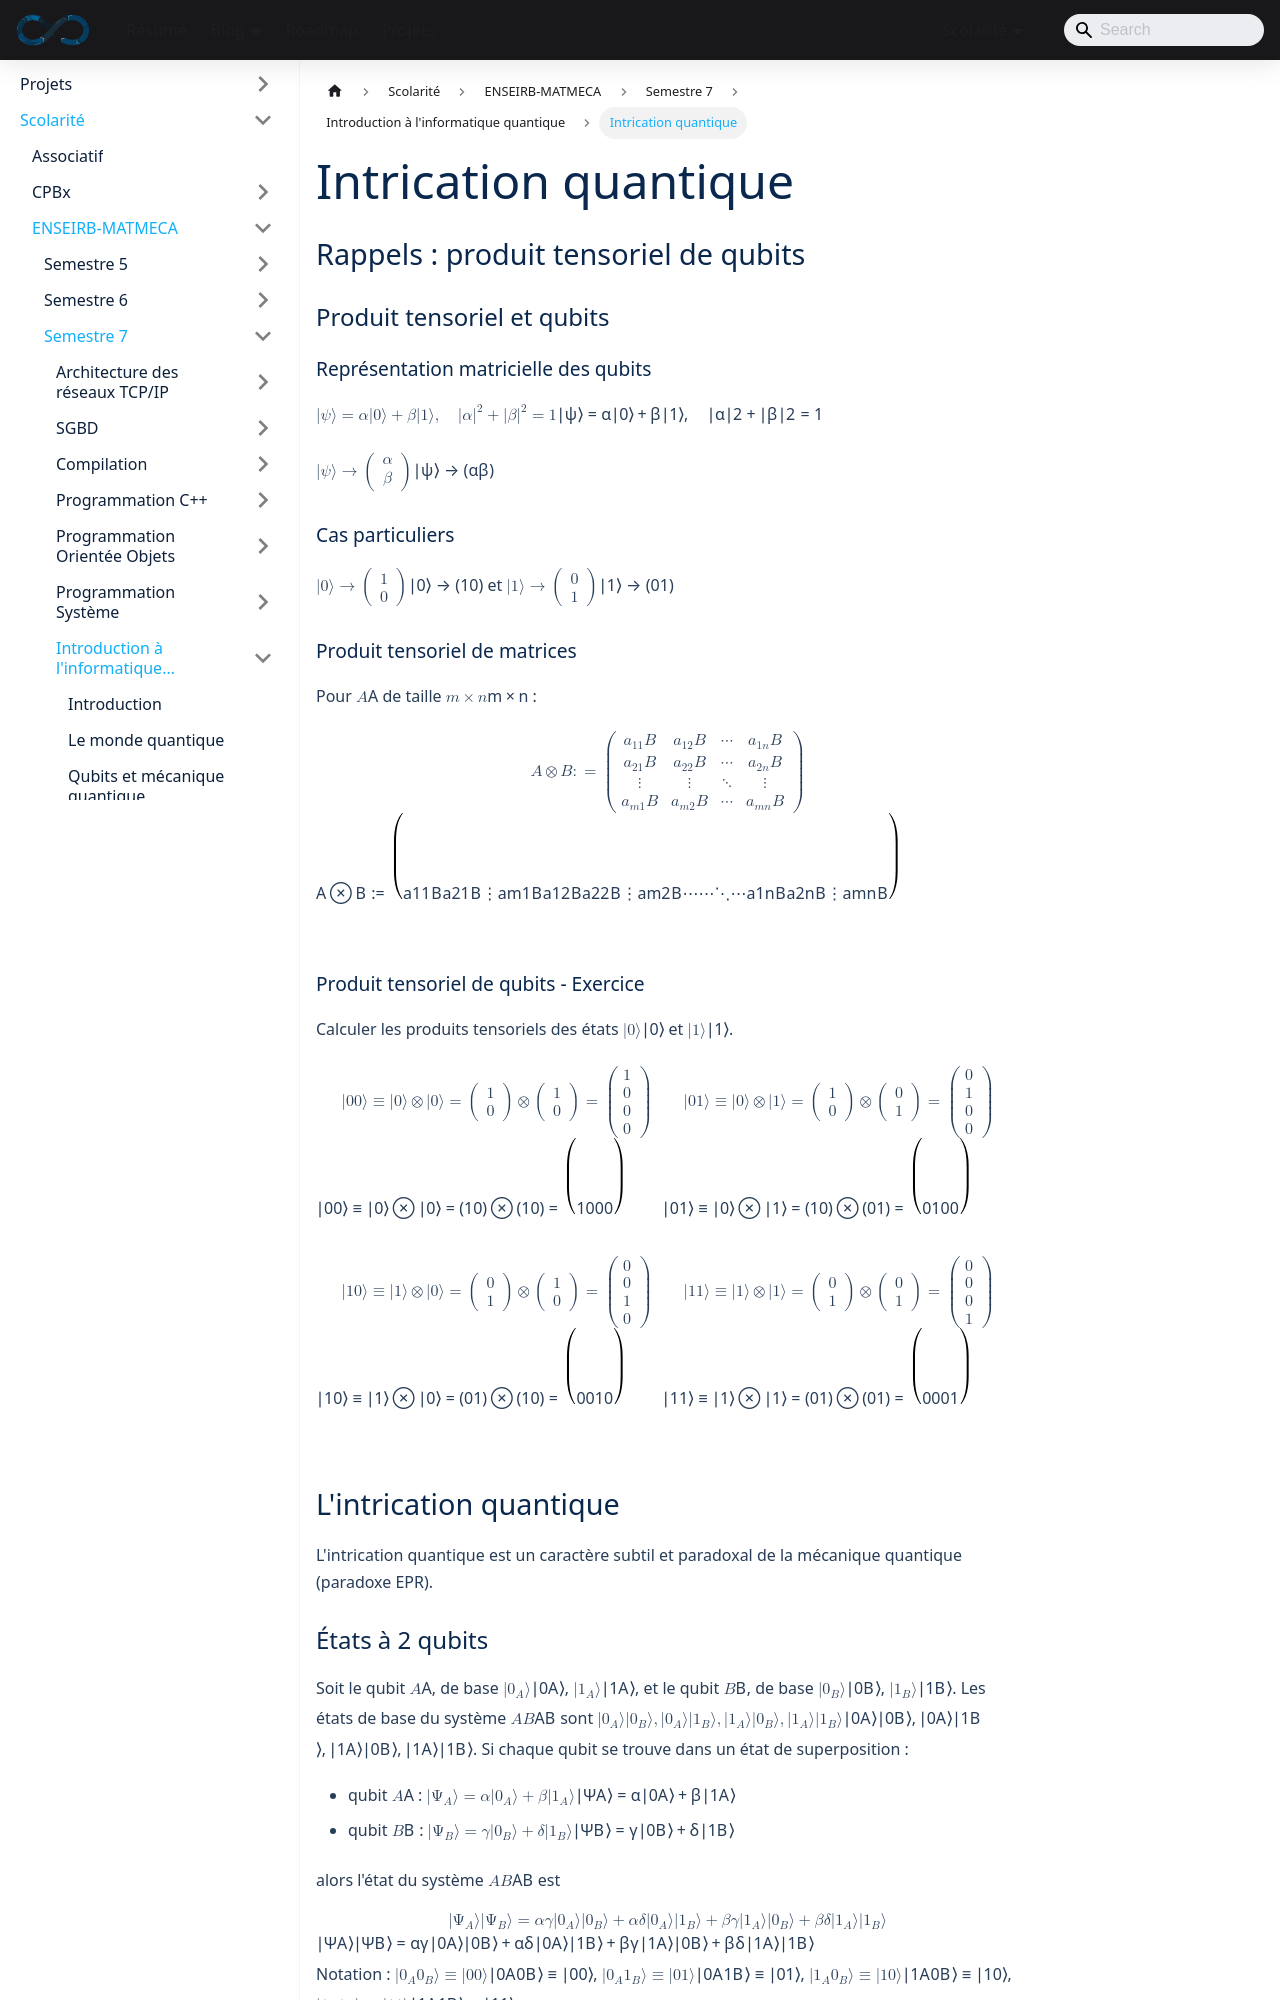

repository: sedelpeuch/sedelpeuch.github.io · page: docs/scolarite/enseirb/s7/quantique/cours4/index.html · generator: docusaurus

---
title: "Intrication quantique"
description: "Produit tensoriel de qubits, états intriqués et états de Bell, mesure partielle, téléportation quantique, théorème de non-clonage et calcul réversible."
---

## Rappels : produit tensoriel de qubits

### Produit tensoriel et qubits

#### Représentation matricielle des qubits

$$\vert \psi \rangle = \alpha \vert 0 \rangle + \beta \vert 1 \rangle, \quad \vert \alpha \vert^2 + \vert \beta \vert^2 = 1$$

$$\vert \psi \rangle \rightarrow \begin{pmatrix} \alpha \\ \beta \end{pmatrix}$$

#### Cas particuliers

$\vert 0 \rangle \rightarrow \begin{pmatrix} 1 \\ 0 \end{pmatrix}$ et
$\vert 1 \rangle \rightarrow \begin{pmatrix} 0 \\ 1 \end{pmatrix}$

#### Produit tensoriel de matrices

Pour $A$ de taille $m \times n$ :

$$
A \otimes B := \begin{pmatrix}a_{11} B & a_{12} B & \cdots & a_{1n} B \\ a_{21}
B & a_{22} B & \cdots & a_{2n} B \\ \vdots & \vdots & \ddots & \vdots \\ a_{m1}
B & a_{m2} B & \cdots & a_{mn} B \end{pmatrix}
$$

#### Produit tensoriel de qubits - Exercice

Calculer les produits tensoriels des états $\vert 0 \rangle$ et
$\vert 1 \rangle$.

$$
\vert 00 \rangle \equiv \vert 0 \rangle \otimes \vert 0 \rangle =
\begin{pmatrix} 1 \\ 0 \end{pmatrix} \otimes \begin{pmatrix} 1 \\ 0
\end{pmatrix} = \begin{pmatrix} 1 \\ 0 \\ 0 \\ 0 \end{pmatrix}
\qquad
\vert 01 \rangle \equiv \vert 0 \rangle \otimes \vert 1 \rangle =
\begin{pmatrix} 1 \\ 0 \end{pmatrix} \otimes \begin{pmatrix} 0 \\ 1
\end{pmatrix} = \begin{pmatrix} 0 \\ 1 \\ 0 \\ 0 \end{pmatrix}
$$

$$
\vert 10 \rangle \equiv \vert 1 \rangle \otimes \vert 0 \rangle =
\begin{pmatrix} 0 \\ 1 \end{pmatrix} \otimes \begin{pmatrix} 1 \\ 0
\end{pmatrix} = \begin{pmatrix} 0 \\ 0 \\ 1 \\ 0 \end{pmatrix}
\qquad
\vert 11 \rangle \equiv \vert 1 \rangle \otimes \vert 1 \rangle =
\begin{pmatrix} 0 \\ 1 \end{pmatrix} \otimes \begin{pmatrix} 0 \\ 1
\end{pmatrix} = \begin{pmatrix} 0 \\ 0 \\ 0 \\ 1 \end{pmatrix}
$$

## L'intrication quantique

L'intrication quantique est un caractère subtil et paradoxal de la mécanique
quantique (paradoxe EPR).
